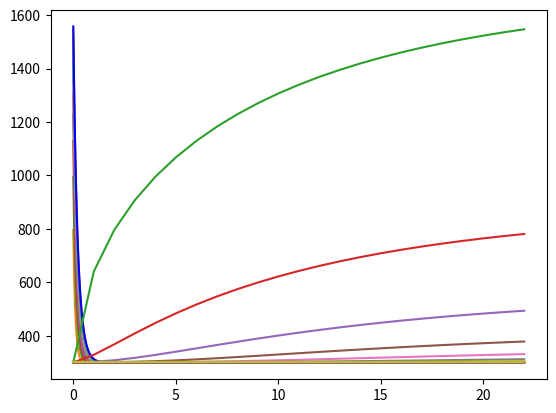

This chart was generated by the following Python code:
import matplotlib.pyplot as plt
import numpy as np
from math import fabs

a1 = 0.0134
b1 = 1
c1 = 4.35e-4
m1 = 1
a2 = 2.049
b2 = 0.563e-3
c2 = 0.528e5
m2 = 1
alpha0 = 0.05
alphaN = 0.01
l = 10
T0 = 300
R = 0.5
F0 = 50
h = 0.01
t = 1

def k(T):
    return a1 / (b1 + c1 * T ** m1)

def c(T):
    return a2 + b2 * T ** m2 - c2 / T ** 2

def alpha(x):
    d = (alphaN * l) / (alphaN - alpha0)
    c = - alpha0 * d
    return c / (x - d)

def p(x):
    return 2 * alpha(x) / R

def f(x):
    return 2 * alpha(x) * T0 / R

def func_plus_1_2(x, step, func):
    return (func(x) + func(x + step)) / 2

def func_minus_1_2(x, step, func):
    return (func(x) + func(x - step)) / 2

def A(T):
    return func_minus_1_2(T, t, k) * t / h

def D(T):
    return func_plus_1_2(T, t, k) * t / h

def B(x, T):
    return A(T) + D(T) + c(T) * h + p(x) * h * t

def F(x, T):
    return f(x) * h * t + c(T) * T * h

def run_through(prevT):
    K0 = h / 8 * func_plus_1_2(prevT[0], t, c) + h / 4 * c(prevT[0]) + \
                        func_plus_1_2(prevT[0], t, k) * t / h + \
                        t * h / 8 * p(h / 2) + t * h / 4 * p(0)

    M0 = h / 8 * func_plus_1_2(prevT[0], t, c) - \
                        func_plus_1_2(prevT[0], t, k) * t / h + \
                        t * h * p(h / 2) / 8

    P0 = h / 8 * func_plus_1_2(prevT[0], t, c) * (prevT[0] + prevT[1]) + \
                        h / 4 * c(prevT[0]) * prevT[0] + \
                        F0 * t + t * h / 8 * (3 * f(0) + f(h))

    KN = h / 8 * func_minus_1_2(prevT[-1], t, c) + h / 4 * c(prevT[-1]) + \
                        func_minus_1_2(prevT[-1], t, k) * t / h + t * alphaN + \
                        t * h / 8 * p(l - h / 2) + t * h / 4 * p(l)

    MN = h / 8 * func_minus_1_2(prevT[-1], t, c) - \
                        func_minus_1_2(prevT[-1], t, k) * t / h + \
                        t * h * p(l - h / 2) / 8

    PN = h / 8 * func_minus_1_2(prevT[-1], t, c) * (prevT[-1] + prevT[-2]) + \
                        h / 4 * c(prevT[-1]) * prevT[-1] + t * alphaN * T0 + \
                        t * h / 4 * (f(l) + f(l - h / 2))

    # Прямой ход
    eps = [0, -M0 / K0]
    eta = [0, P0 / K0]

    x = h
    n = 1
    while (x + h < l):
        eps.append(D(prevT[n]) / (B(x, prevT[n]) - A(prevT[n]) * eps[n]))
        eta.append((F(x, prevT[n]) + A(prevT[n]) * eta[n]) / (B(x, prevT[n]) \
                                                        - A(prevT[n]) * eps[n]))
        n += 1
        x += h

    # Обратный ход
    y = [0] * (n + 1)
    y[n] = (PN - MN * eta[n]) / (KN + MN * eps[n])

    for i in range(n - 1, -1, -1):
        y[i] = eps[i + 1] * y[i + 1] + eta[i + 1]

    return y

def check_eps(T, newT):
    for i, j in zip(T, newT):
        if fabs((i - j) / j) > 1e-2:
            return True
    return False

def check_iter(T, newT):
    max = fabs((T[0] - newT[0]) / newT[0])
    for i, j in zip(T, newT):
        d = fabs(i - j) / j
        if d > max:
            max = d
    return max < 1

def iter_method():
    result = []
    n = int(l / h)
    T = [T0] * (n + 1)
    newT = [0] * n
    ti = 0

    result.append(T)

    while (True):
        buf = T
        while True:
            newT = run_through(buf)
            if check_iter(buf, newT):
                break
            buf = newT


        result.append(newT)

        ti += t
        if (check_eps(T, newT) == False):
            break

        T = newT

    return result, ti

def printMatrix ( matrix ):
   for row in matrix:
      for x in row:
          print ( "{:4d}".format(x), end = "" )
      print ()

def main():
    res, ti = iter_method()
    x = [i for i in np.arange(0, l, h)]
    te = [i for i in range(0, ti, t)]

    n = 0
    for temp in res:
        if (n % 2 == 0):
            plt.plot(x, temp[:-1])
        n += 1
    plt.plot(x, res[-1][:-1], color = 'blue')
    plt.show()

    i = 0
    while (i < l / 3):
        xfix = [temp[int(i / h)] for temp in res]
        plt.plot(te, xfix[:-1])
        i += 0.2
    plt.show()


if __name__ == "__main__":
    main()
